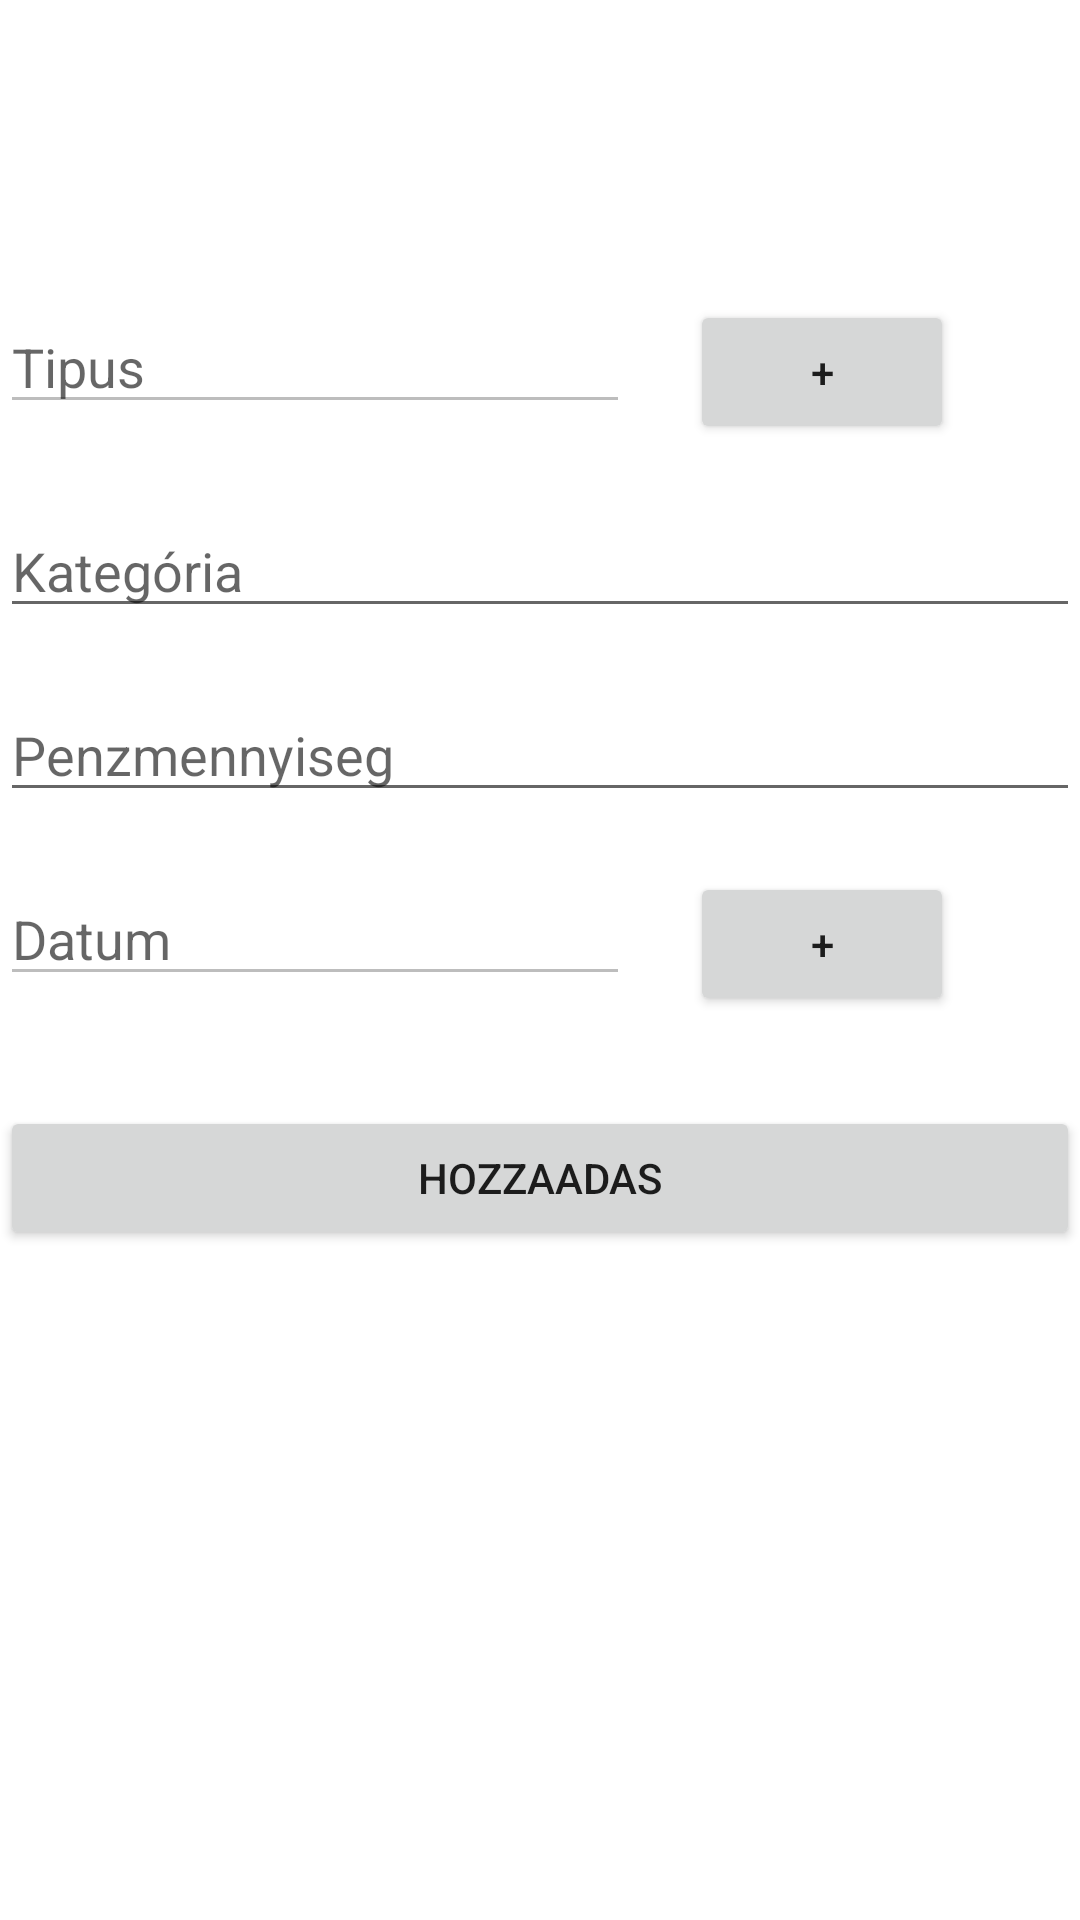

The Android layout XML behind this screen, and the referenced resources:
<!-- AndroidManifest.xml: application theme Theme.FinanceManager -->
<!-- res/layout/activity_add.xml -->
<?xml version="1.0" encoding="utf-8"?>
<RelativeLayout
    xmlns:android="http://schemas.android.com/apk/res/android"
    xmlns:app="http://schemas.android.com/apk/res-auto"
    xmlns:tools="http://schemas.android.com/tools"
    android:layout_width="match_parent"
    android:layout_height="match_parent"
    android:layout_marginLeft="40dp"
    android:layout_marginRight="40dp"
    tools:context=".AddActivity">

    <LinearLayout
        android:id="@+id/tarolo1"
        android:layout_width="match_parent"
        android:layout_height="wrap_content"
        android:layout_marginTop="100dp"
        android:orientation="horizontal"
        android:layout_centerHorizontal="true">
        <EditText
            android:id="@+id/type"
            android:layout_width="wrap_content"
            android:layout_height="wrap_content"
            android:ems="10"
            android:inputType="textPersonName"
            android:enabled="false"
            android:hint="Tipus"/>

        <Button
            android:id="@+id/typeBtn"
            android:layout_width="wrap_content"
            android:layout_height="wrap_content"
            android:text="+"
            android:layout_toEndOf="@+id/type"
            android:layout_marginStart="20dp"
            android:onClick="handleTypeChooser"/>
    </LinearLayout>

    <EditText
        android:id="@+id/category"
        android:layout_width="match_parent"
        android:layout_height="wrap_content"
        android:layout_below="@+id/tarolo1"
        android:layout_centerHorizontal="true"
        android:layout_marginTop="20dp"
        android:ems="10"
        android:inputType="textPersonName"
        android:hint="Kategória" />

    <EditText
        android:id="@+id/value"
        android:layout_width="match_parent"
        android:layout_height="wrap_content"
        android:layout_below="@+id/category"
        android:layout_centerHorizontal="true"
        android:layout_marginTop="20dp"
        android:ems="10"
        android:inputType="number"
        android:hint="Penzmennyiseg"/>


    <LinearLayout
        android:id="@+id/tarolo2"
        android:layout_width="match_parent"
        android:layout_height="wrap_content"
        android:layout_below="@+id/value"
        android:layout_marginTop="20dp"
        android:orientation="horizontal"
        android:layout_centerHorizontal="true">

        <EditText
            android:id="@+id/date"
            android:layout_width="wrap_content"
            android:layout_height="wrap_content"
            android:ems="10"
            android:inputType="textPersonName"
            android:enabled="false"
            android:hint="Datum"/>
        <Button
            android:id="@+id/dateBtn"
            android:layout_width="wrap_content"
            android:layout_height="wrap_content"
            android:text="+"
            android:layout_toEndOf="@+id/type"
            android:layout_marginStart="20dp"
            android:onClick="handleDateChooser"/>
    </LinearLayout>



    <Button
        android:id="@+id/addToDB"
        android:layout_width="match_parent"
        android:layout_height="wrap_content"
        android:layout_below="@+id/tarolo2"
        android:layout_marginTop="30dp"
        android:text="Hozzaadas"
        android:layout_centerHorizontal="true"
        android:onClick="handleHozzaadas" />


</RelativeLayout>
<!-- resources referenced by this layout -->
<resources>
  <style name="Theme.FinanceManager" parent="Theme.MaterialComponents.DayNight.DarkActionBar">
          
          <item name="colorPrimary">@color/purple_500</item>
          <item name="colorPrimaryVariant">@color/purple_700</item>
          <item name="colorOnPrimary">@color/white</item>
          
          <item name="colorSecondary">@color/teal_200</item>
          <item name="colorSecondaryVariant">@color/teal_700</item>
          <item name="colorOnSecondary">@color/black</item>
          
          <item name="android:statusBarColor" tools:targetApi="l">?attr/colorPrimaryVariant</item>
          
      </style>
  <color name="purple_500">#FF6200EE</color>
  <color name="purple_700">#FF3700B3</color>
  <color name="white">#FFFFFFFF</color>
  <color name="teal_200">#FF03DAC5</color>
  <color name="teal_700">#FF018786</color>
  <color name="black">#FF000000</color>
</resources>
